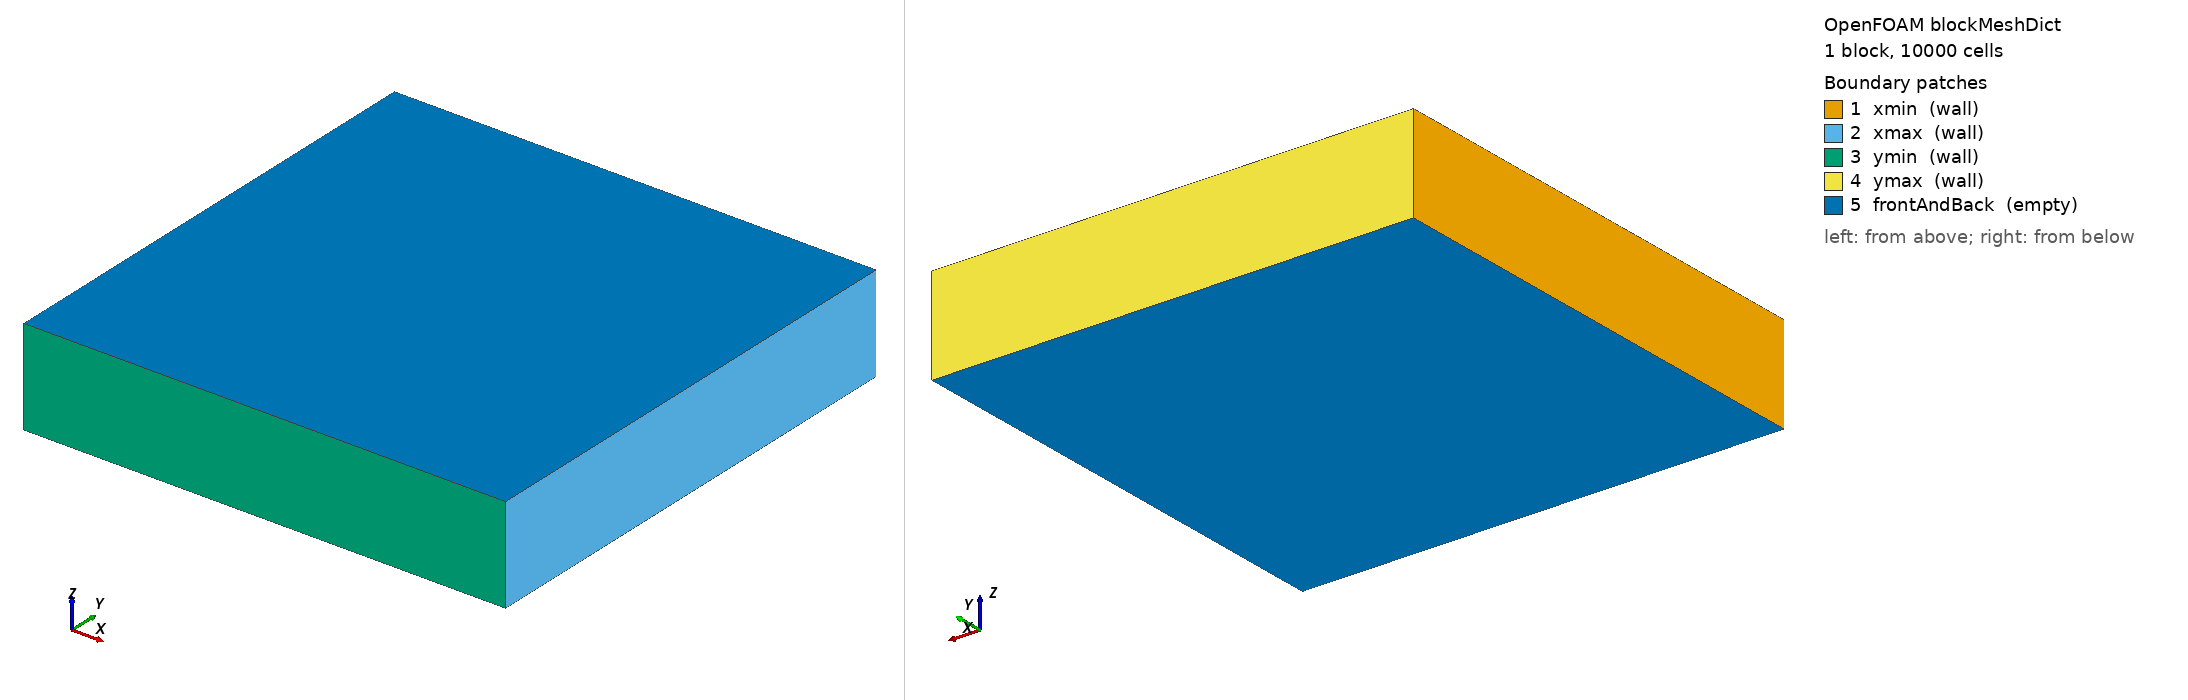

OpenFOAM case: the mesh blockMesh builds from blockMeshDict, 1 block(s), 10000 cells. Boundary patches (legend numbers): 1 xmin (wall), 2 xmax (wall), 3 ymin (wall), 4 ymax (wall), 5 frontAndBack (empty). Left view from above one corner, right view from below the opposite corner. Boundary conditions: 2 field file(s) under 0/; 5 of 5 drawn patches have an entry in a shipped field file.

=== system/blockMeshDict ===
/*--------------------------------*- C++ -*----------------------------------*\
| =========                 |                                                 |
| \\      /  F ield         | OpenFOAM: The Open Source CFD Toolbox           |
|  \\    /   O peration     | Version:  3.0.x                                 |
|   \\  /    A nd           | Web:      www.OpenFOAM.org                      |
|    \\/     M anipulation  |                                                 |
\*---------------------------------------------------------------------------*/
FoamFile
{
    version     2.0;
    format      ascii;
    class       dictionary;
    object      blockMeshDict;
}
// * * * * * * * * * * * * * * * * * * * * * * * * * * * * * * * * * * * * * //

convertToMeters 1;

vertices
(
    (0 0 -0.1)
    (1 0 -0.1)
    (1 1 -0.1)
    (0 1 -0.1)
    (0 0 0.1)
    (1 0 0.1)
    (1 1 0.1)
    (0 1 0.1)
);

blocks
(
    hex (0 1 2 3 4 5 6 7) (100 100 1) simpleGrading (1 1 1)
);

edges
(
);

boundary
(    
    xmin
    {
        type wall;
        faces
        (
            (0 4 7 3)
        );
    }
    
    xmax
    {
        type wall;
        faces
        (
            (2 6 5 1)
        );
    }
    
    ymin
    {
        type wall;
        faces
        (
            (1 5 4 0)
        );
    }
    
    ymax
    {
        type wall;
        faces
        (
            (3 7 6 2)
        );
    }
    
    frontAndBack
    {
        type empty;
        faces
        (
            (0 3 2 1)
            (4 5 6 7)
        );
    }
);

mergePatchPairs
(
);

// ************************************************************************* //


=== system/controlDict ===
/*--------------------------------*- C++ -*----------------------------------*\
| =========                 |                                                 |
| \\      /  F ield         | OpenFOAM: The Open Source CFD Toolbox           |
|  \\    /   O peration     | Version:  2.3.x                                 |
|   \\  /    A nd           | Web:      www.OpenFOAM.org                      |
|    \\/     M anipulation  |                                                 |
\*---------------------------------------------------------------------------*/
FoamFile
{
    version     2.0;
    format      ascii;
    class       dictionary;
    object      controlDict;
}
// * * * * * * * * * * * * * * * * * * * * * * * * * * * * * * * * * * * * * //

application     myHeatFoam;

startFrom       startTime;

startTime       0;

stopAt          endTime;

endTime         5000;

deltaT          1;

writeControl    timeStep;

writeInterval   50;

purgeWrite      0;

writeFormat     ascii;

writePrecision  6;

writeCompression off;

timeFormat      general;

timePrecision   6;

runTimeModifiable true;


=== 0/T ===
/*--------------------------------*- C++ -*----------------------------------*\
| =========                 |                                                 |
| \\      /  F ield         | OpenFOAM: The Open Source CFD Toolbox           |
|  \\    /   O peration     | Version:  3.0.x                                 |
|   \\  /    A nd           | Web:      www.OpenFOAM.org                      |
|    \\/     M anipulation  |                                                 |
\*---------------------------------------------------------------------------*/
FoamFile
{
    version     2.0;
    format      ascii;
    class       volScalarField;
    object      T;
}
// * * * * * * * * * * * * * * * * * * * * * * * * * * * * * * * * * * * * * //

dimensions      [0 0 0 1 0 0 0];

internalField   uniform 0;

boundaryField
{   
    xmin
    {
        type            fixedValue;
        value           uniform 1;
    }
    xmax
    {
       type            zeroGradient;
    }
    ymin
    {
       type            zeroGradient;
        //type            fixedValue;
       // value           uniform 0;
    }
    ymax
    {
       type            zeroGradient;
       // type            fixedValue;
       // value           uniform 0;
    }
    frontAndBack
    {
        type            empty;
    }
}

// ************************************************************************* //


=== 0/U ===
/*--------------------------------*- C++ -*----------------------------------*\
  =========                 |
  \\      /  F ield         | OpenFOAM: The Open Source CFD Toolbox
   \\    /   O peration     | Website:  https://openfoam.org
    \\  /    A nd           | Version:  10
     \\/     M anipulation  |
\*---------------------------------------------------------------------------*/
FoamFile
{
    format      ascii;
    class       volVectorField;
    location    "0";
    object      U;
}
// * * * * * * * * * * * * * * * * * * * * * * * * * * * * * * * * * * * * * //

dimensions      [0 1 -1 0 0 0 0];

internalField   uniform (1 0 0);

boundaryField
{   
    xmin
    {
      //  type            fixedValue;
     //   value           uniform (0 0 0);
        
        type            zeroGradient;
    }
    xmax
    {
        type            zeroGradient;
    }
    ymin
    {
        type            zeroGradient;
    }
    ymax
    {
        type            zeroGradient;
    }
    frontAndBack
    {
        type            empty;
    }
}

// ************************************************************************* //
